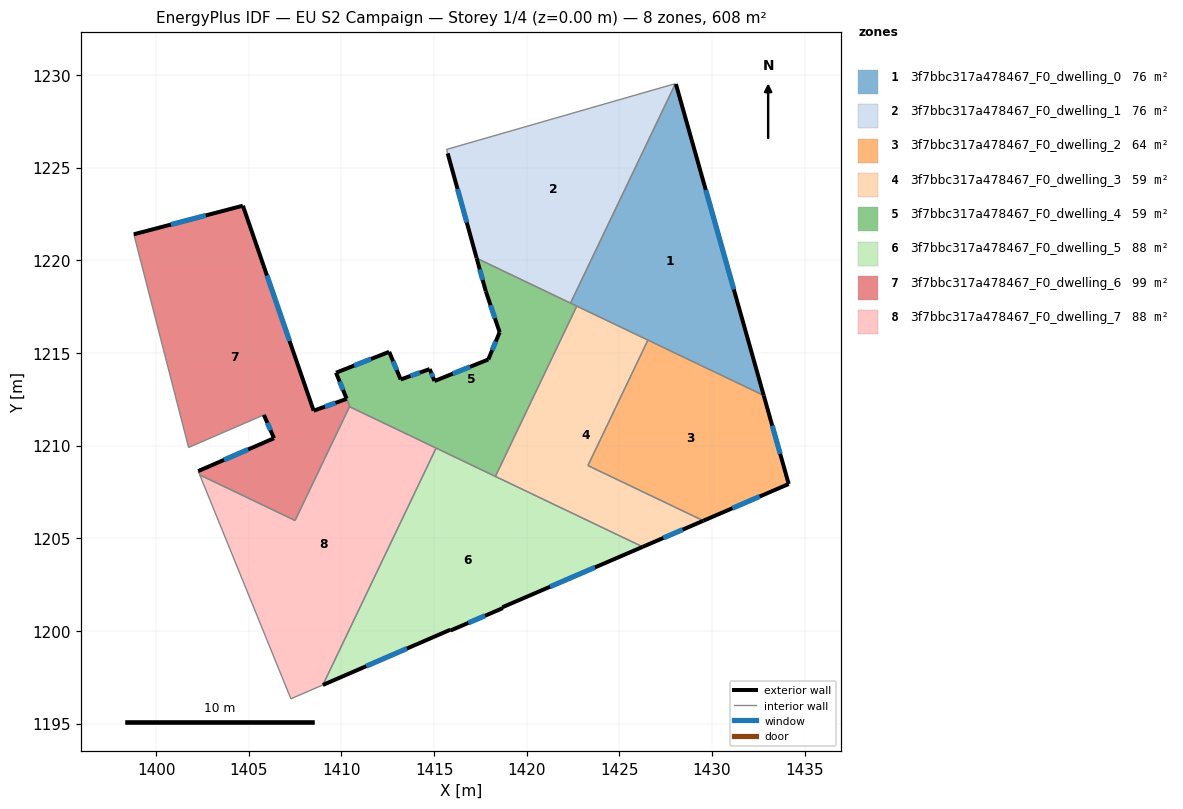
=== STOREY PLAN SPEC (per zone: floor XY polygon, exterior-wall plan segments, windows/doors) ===
zone 1: 3f7bbc317a478467_F0_dwelling_0  (76.0 m²)
  floor: (1428.05, 1229.51) (1432.79, 1212.71) (1422.36, 1217.69) (1428.01, 1229.50)
  exterior wall: (1432.79, 1212.71) – (1428.05, 1229.51)  [17.5 m]
    window: (1431.17, 1218.42) – (1429.66, 1223.79)  [5.3 m²]
  interior walls: 5
zone 2: 3f7bbc317a478467_F0_dwelling_1  (76.0 m²)
  floor: (1428.01, 1229.50) (1422.36, 1217.69) (1417.30, 1220.11) (1415.73, 1225.77) (1415.67, 1225.98) (1427.83, 1229.48)
  exterior wall: (1415.73, 1225.77) – (1417.30, 1220.11)  [5.9 m]
    window: (1416.26, 1223.84) – (1416.76, 1222.03)  [1.8 m²]
  interior walls: 5
zone 3: 3f7bbc317a478467_F0_dwelling_2  (64.2 m²)
  floor: (1432.79, 1212.71) (1434.13, 1207.93) (1429.53, 1205.95) (1423.30, 1208.92) (1426.54, 1215.69)
  exterior wall: (1429.53, 1205.95) – (1434.13, 1207.93)  [5.0 m]
    window: (1431.09, 1206.62) – (1432.57, 1207.25)  [1.5 m²]
  exterior wall: (1434.13, 1207.93) – (1432.79, 1212.71)  [5.0 m]
    window: (1433.67, 1209.55) – (1433.24, 1211.08)  [1.5 m²]
  interior walls: 3
zone 4: 3f7bbc317a478467_F0_dwelling_3  (58.7 m²)
  floor: (1426.54, 1215.69) (1423.30, 1208.92) (1429.53, 1205.95) (1426.25, 1204.54) (1418.31, 1208.34) (1422.70, 1217.53)
  exterior wall: (1426.25, 1204.54) – (1429.53, 1205.95)  [3.6 m]
    window: (1427.37, 1205.02) – (1428.41, 1205.47)  [1.1 m²]
  interior walls: 5
zone 5: 3f7bbc317a478467_F0_dwelling_4  (58.6 m²)
  floor: (1422.70, 1217.53) (1418.31, 1208.34) (1410.46, 1212.09) (1409.71, 1213.93) (1412.58, 1215.06) (1413.20, 1213.57) (1414.76, 1214.13) (1415.02, 1213.48) (1417.92, 1214.64) (1418.54, 1216.12) (1417.79, 1218.33) (1417.30, 1220.11)
  exterior wall: (1409.71, 1213.93) – (1410.28, 1212.53)  [1.5 m]
    window: (1409.90, 1213.45) – (1410.09, 1213.00)  [0.5 m²]
  exterior wall: (1412.58, 1215.06) – (1409.71, 1213.93)  [3.1 m]
    window: (1411.60, 1214.67) – (1410.68, 1214.32)  [0.9 m²]
  exterior wall: (1413.20, 1213.57) – (1412.58, 1215.06)  [1.6 m]
    window: (1412.99, 1214.07) – (1412.79, 1214.55)  [0.5 m²]
  exterior wall: (1414.76, 1214.13) – (1413.20, 1213.57)  [1.7 m]
    window: (1414.23, 1213.94) – (1413.73, 1213.76)  [0.5 m²]
  exterior wall: (1415.02, 1213.48) – (1414.76, 1214.13)  [0.7 m]
    window: (1414.93, 1213.70) – (1414.85, 1213.91)  [0.2 m²]
  exterior wall: (1417.92, 1214.64) – (1415.02, 1213.48)  [3.1 m]
    window: (1416.94, 1214.25) – (1416.01, 1213.88)  [1.0 m²]
  exterior wall: (1418.54, 1216.12) – (1417.92, 1214.64)  [1.6 m]
    window: (1418.33, 1215.61) – (1418.13, 1215.14)  [0.5 m²]
  exterior wall: (1417.79, 1218.33) – (1418.54, 1216.12)  [2.3 m]
    window: (1418.04, 1217.58) – (1418.28, 1216.87)  [0.7 m²]
  exterior wall: (1417.30, 1220.11) – (1417.79, 1218.33)  [1.8 m]
    window: (1417.46, 1219.50) – (1417.62, 1218.94)  [0.6 m²]
  interior walls: 6
zone 6: 3f7bbc317a478467_F0_dwelling_5  (87.6 m²)
  floor: (1426.25, 1204.54) (1418.69, 1201.28) (1418.71, 1201.23) (1415.89, 1200.02) (1415.87, 1200.06) (1409.00, 1197.08) (1415.11, 1209.87)
  exterior wall: (1418.69, 1201.28) – (1426.25, 1204.54)  [8.2 m]
    window: (1421.26, 1202.39) – (1423.68, 1203.43)  [2.5 m²]
  exterior wall: (1418.71, 1201.23) – (1418.69, 1201.28)  [0.1 m]
  exterior wall: (1415.89, 1200.02) – (1418.71, 1201.23)  [3.1 m]
    window: (1416.85, 1200.43) – (1417.75, 1200.82)  [0.9 m²]
  exterior wall: (1415.87, 1200.06) – (1415.89, 1200.02)  [0.0 m]
  exterior wall: (1409.00, 1197.08) – (1415.87, 1200.06)  [7.5 m]
    window: (1411.34, 1198.10) – (1413.53, 1199.05)  [2.3 m²]
  interior walls: 3
zone 7: 3f7bbc317a478467_F0_dwelling_6  (99.2 m²)
  floor: (1404.68, 1222.94) (1408.50, 1211.88) (1410.28, 1212.52) (1410.46, 1212.09) (1410.43, 1212.10) (1407.50, 1205.96) (1402.35, 1208.42) (1402.27, 1208.62) (1406.36, 1210.40) (1405.81, 1211.66) (1401.75, 1209.90) (1398.80, 1221.40)
  exterior wall: (1406.36, 1210.40) – (1402.27, 1208.62)  [4.5 m]
    window: (1404.97, 1209.79) – (1403.66, 1209.23)  [1.4 m²]
  exterior wall: (1405.81, 1211.66) – (1406.36, 1210.40)  [1.4 m]
    window: (1406.00, 1211.23) – (1406.18, 1210.82)  [0.4 m²]
  exterior wall: (1404.68, 1222.94) – (1398.80, 1221.40)  [6.1 m]
    window: (1402.68, 1222.42) – (1400.80, 1221.93)  [1.9 m²]
  exterior wall: (1408.50, 1211.88) – (1404.68, 1222.94)  [11.7 m]
    window: (1407.20, 1215.64) – (1405.98, 1219.18)  [3.6 m²]
  exterior wall: (1410.28, 1212.52) – (1408.50, 1211.88)  [1.9 m]
    window: (1409.68, 1212.30) – (1409.11, 1212.10)  [0.6 m²]
  interior walls: 7
zone 8: 3f7bbc317a478467_F0_dwelling_7  (87.6 m²)
  floor: (1415.11, 1209.87) (1409.00, 1197.08) (1407.27, 1196.34) (1402.35, 1208.42) (1407.50, 1205.96) (1410.43, 1212.10)
  interior walls: 7

=== DERIVED (storey summary) ===
Building: EU S2 Campaign
Storey: 1 of 4  (floor level z = 0.00 m)
Storey gross floor area: 607.8 m²
Zones on this storey: 8
  - 3f7bbc317a478467_F0_dwelling_0: floor 76.0 m²; exterior wall 17.5 m (52.4 m²); 1 window(s) 5.3 m²; WWR 10.2%
  - 3f7bbc317a478467_F0_dwelling_1: floor 76.0 m²; exterior wall 5.9 m (17.6 m²); 1 window(s) 1.8 m²; WWR 10.2%
  - 3f7bbc317a478467_F0_dwelling_2: floor 64.2 m²; exterior wall 10.0 m (29.9 m²); 2 window(s) 3.1 m²; WWR 10.2%
  - 3f7bbc317a478467_F0_dwelling_3: floor 58.7 m²; exterior wall 3.6 m (10.7 m²); 1 window(s) 1.1 m²; WWR 10.2%
  - 3f7bbc317a478467_F0_dwelling_4: floor 58.6 m²; exterior wall 17.5 m (52.4 m²); 9 window(s) 5.4 m²; WWR 10.2%
  - 3f7bbc317a478467_F0_dwelling_5: floor 87.6 m²; exterior wall 18.9 m (56.7 m²); 3 window(s) 5.8 m²; WWR 10.2%
  - 3f7bbc317a478467_F0_dwelling_6: floor 99.2 m²; exterior wall 25.5 m (76.5 m²); 5 window(s) 7.8 m²; WWR 10.2%
  - 3f7bbc317a478467_F0_dwelling_7: floor 87.6 m²
Zone adjacency (shared interzone walls):
  - 3f7bbc317a478467_F0_dwelling_0 ↔ 3f7bbc317a478467_F0_dwelling_1
  - 3f7bbc317a478467_F0_dwelling_0 ↔ 3f7bbc317a478467_F0_dwelling_2
  - 3f7bbc317a478467_F0_dwelling_0 ↔ 3f7bbc317a478467_F0_dwelling_3
  - 3f7bbc317a478467_F0_dwelling_0 ↔ 3f7bbc317a478467_F0_dwelling_4
  - 3f7bbc317a478467_F0_dwelling_1 ↔ 3f7bbc317a478467_F0_dwelling_4
  - 3f7bbc317a478467_F0_dwelling_2 ↔ 3f7bbc317a478467_F0_dwelling_3
  - 3f7bbc317a478467_F0_dwelling_3 ↔ 3f7bbc317a478467_F0_dwelling_4
  - 3f7bbc317a478467_F0_dwelling_3 ↔ 3f7bbc317a478467_F0_dwelling_5
  - 3f7bbc317a478467_F0_dwelling_4 ↔ 3f7bbc317a478467_F0_dwelling_5
  - 3f7bbc317a478467_F0_dwelling_4 ↔ 3f7bbc317a478467_F0_dwelling_6
  - 3f7bbc317a478467_F0_dwelling_4 ↔ 3f7bbc317a478467_F0_dwelling_7
  - 3f7bbc317a478467_F0_dwelling_5 ↔ 3f7bbc317a478467_F0_dwelling_7
  - 3f7bbc317a478467_F0_dwelling_6 ↔ 3f7bbc317a478467_F0_dwelling_7